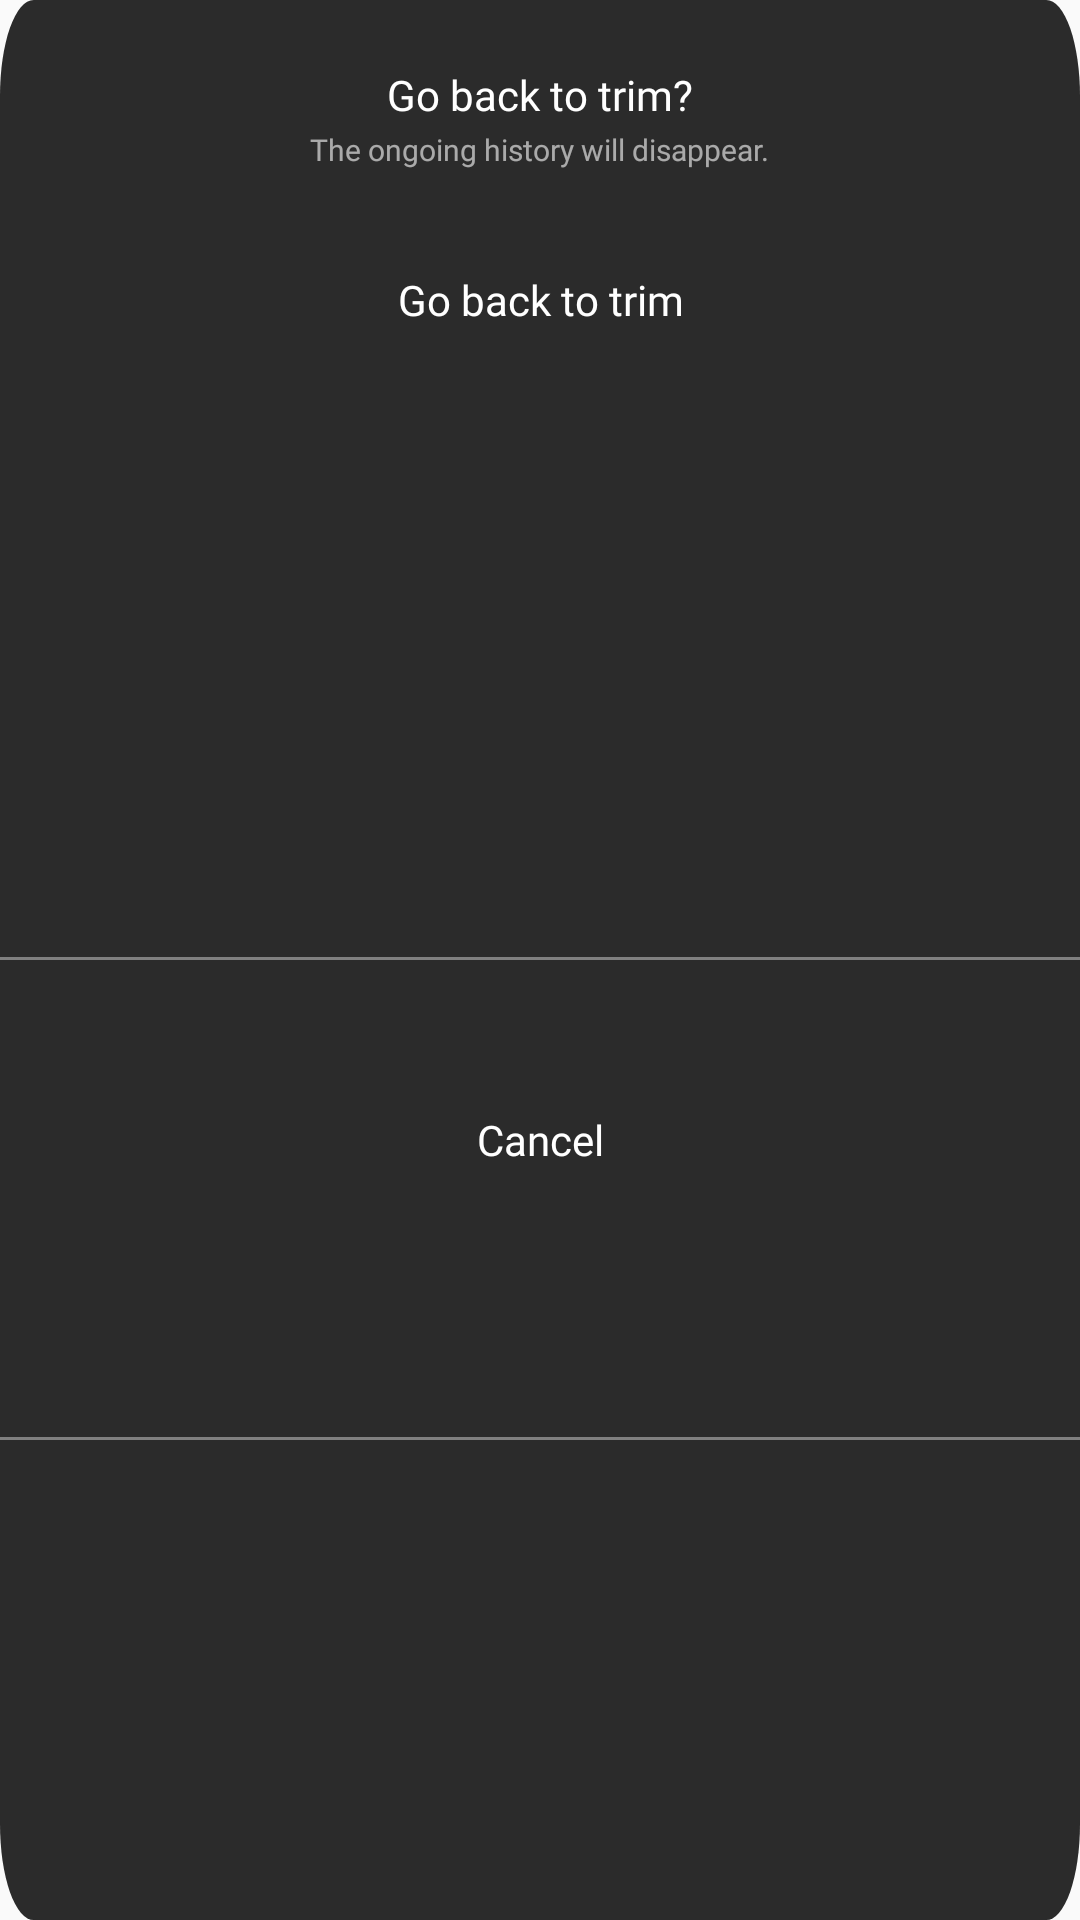

Reconstruct the res/layout file that produces this screen, plus the resources it refers to.
<!-- AndroidManifest.xml: application theme AppTheme -->
<!-- res/layout/activity_project_alertdialog.xml -->
<?xml version="1.0" encoding="utf-8"?>
<androidx.constraintlayout.widget.ConstraintLayout xmlns:android="http://schemas.android.com/apk/res/android"
    xmlns:app="http://schemas.android.com/apk/res-auto"
    xmlns:tools="http://schemas.android.com/tools"
    android:layout_width="256dp"
    android:layout_height="160dp"
    android:background="@drawable/project_alert_dialog_box"
    android:orientation="vertical">

    <TextView
        android:id="@+id/stayHere"
        android:layout_width="0dp"
        android:layout_height="0dp"
        android:fontFamily="@font/archivo_regular"
        android:gravity="center"
        android:text="@android:string/cancel"
        android:textColor="@color/White"
        app:layout_constraintBottom_toBottomOf="parent"
        app:layout_constraintEnd_toEndOf="parent"
        app:layout_constraintStart_toStartOf="parent"
        app:layout_constraintTop_toTopOf="@+id/guideline2" />

    <androidx.constraintlayout.widget.Guideline
        android:id="@+id/guideline2"
        android:layout_width="wrap_content"
        android:layout_height="wrap_content"
        android:orientation="horizontal"
        app:layout_constraintGuide_begin="120dp" />

    <androidx.constraintlayout.widget.Guideline
        android:id="@+id/guideline3"
        android:layout_width="wrap_content"
        android:layout_height="wrap_content"
        android:orientation="horizontal"
        app:layout_constraintGuide_begin="80dp" />

    <TextView
        android:id="@+id/goBack"
        android:layout_width="0dp"
        android:layout_height="0dp"
        android:fontFamily="@font/archivo_bold"
        android:gravity="center"
        android:text="Go back to trim"
        android:textColor="@color/White"
        app:layout_constraintBottom_toTopOf="@+id/guideline2"
        app:layout_constraintEnd_toEndOf="parent"
        app:layout_constraintStart_toStartOf="parent"
        app:layout_constraintTop_toTopOf="@+id/guideline3" />

    <TextView
        android:id="@+id/textView6"
        android:layout_width="wrap_content"
        android:layout_height="wrap_content"
        android:layout_marginTop="22dp"
        android:fontFamily="@font/archivo_semibold"
        android:text="Go back to trim?"
        android:textColor="@color/White"
        app:layout_constraintEnd_toEndOf="parent"
        app:layout_constraintStart_toStartOf="parent"
        app:layout_constraintTop_toTopOf="parent" />

    <TextView
        android:id="@+id/textView7"
        android:layout_width="wrap_content"
        android:layout_height="wrap_content"
        android:layout_marginTop="2dp"
        android:fontFamily="@font/archivo_regular"
        android:text="The ongoing history will disappear."
        android:textColor="#9fff"
        android:textSize="10sp"
        app:layout_constraintEnd_toEndOf="parent"
        app:layout_constraintStart_toStartOf="parent"
        app:layout_constraintTop_toBottomOf="@+id/textView6" />

</androidx.constraintlayout.widget.ConstraintLayout>
<!-- resources referenced by this layout -->
<resources>
  <color name="White">#FFFFFFFF</color>
  <!-- drawable project_alert_dialog_box (drawable) -->
  <vector xmlns:android="http://schemas.android.com/apk/res/android"
      xmlns:tools="http://schemas.android.com/tools"
      android:width="256dp"
      android:height="160dp"
      android:viewportWidth="256"
      android:viewportHeight="160"
      tools:ignore="VectorRaster">
    <path
        android:pathData="M8,0L248,0A8,8 0,0 1,256 8L256,152A8,8 0,0 1,248 160L8,160A8,8 0,0 1,0 152L0,8A8,8 0,0 1,8 0z"
        android:fillColor="#2b2b2b"/>
    <path
        android:pathData="M0,119.875L256,119.875"
        android:strokeAlpha="0.4"
        android:strokeWidth="0.25"
        android:fillColor="#00000000"
        android:strokeColor="#ffffff"/>
    <path
        android:pathData="M0,79.875L256,79.875"
        android:strokeAlpha="0.4"
        android:strokeWidth="0.25"
        android:fillColor="#00000000"
        android:strokeColor="#ffffff"/>
  </vector>
  <style name="AppTheme" parent="Theme.AppCompat.Light.NoActionBar">
          
          <item name="windowNoTitle">true</item>
          <item name="colorPrimaryDark">@color/Background</item>
      </style>
  <color name="Background">#FF070707</color>
</resources>
